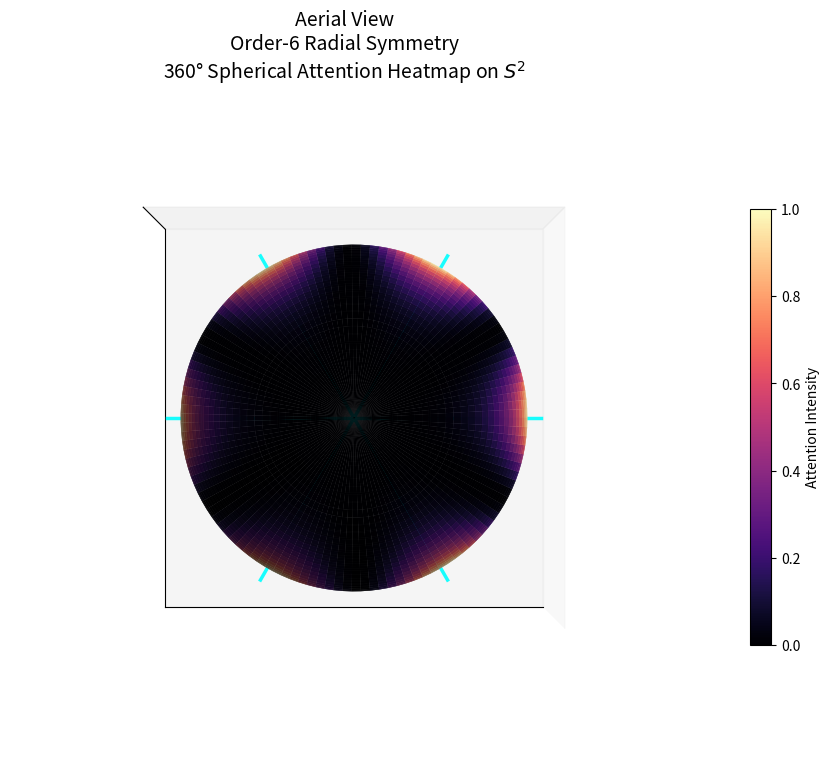

The script that saved this image: (Note: this script raises an exception after producing the figure.)
import numpy as np
import matplotlib.pyplot as plt
from mpl_toolkits.mplot3d import Axes3D

# -------------------------------------------------
# Order-6 field
# -------------------------------------------------
n_phi, n_theta = 120, 60
phi = np.linspace(0, 2*np.pi, n_phi)
theta = np.linspace(0, np.pi, n_theta)
PHI, THETA = np.meshgrid(phi, theta)

X = np.sin(THETA) * np.cos(PHI)
Y = np.sin(THETA) * np.sin(PHI)
Z = np.cos(THETA)

order = 6
field = (0.5 + 0.5 * np.cos(order * PHI)) * np.exp(-((THETA - np.pi/2)**2) / 0.30)
field = (field - field.min()) / (field.max() - field.min())

# -------------------------------------------------
# Aerial (top-down) view
# -------------------------------------------------
fig = plt.figure(figsize=(9, 8))
ax = fig.add_subplot(111, projection='3d')

ax.plot_surface(X, Y, Z, facecolors=plt.cm.magma(field),
                rstride=1, cstride=1, linewidth=0, alpha=0.95)

# Draw the 6 symmetry axes clearly
for k in range(order):
    ang = k * 2 * np.pi / order
    ax.plot([0, 1.08*np.cos(ang)], [0, 1.08*np.sin(ang)], [0, 0],
            color='cyan', lw=2.5, alpha=0.9)

# Aerial viewpoint – looking almost straight down the z-axis
ax.view_init(elev=90, azim=-90)

ax.set_xlim(-1.15, 1.15)
ax.set_ylim(-1.15, 1.15)
ax.set_zlim(-1.15, 1.15)
ax.set_box_aspect([1,1,1])
ax.set_xticks([])
ax.set_yticks([])
ax.set_zticks([])

ax.set_title('Aerial View\nOrder-6 Radial Symmetry\n360° Spherical Attention Heatmap on $S^2$',
             fontsize=14, pad=10)

# Colorbar
mappable = plt.cm.ScalarMappable(cmap='magma')
mappable.set_array(field)
cbar = fig.colorbar(mappable, ax=ax, shrink=0.6, pad=0.08)
cbar.set_label('Attention Intensity', fontsize=10)

plt.tight_layout()
plt.savefig('/home/workdir/order6_aerial_view.png', dpi=150, bbox_inches='tight')
print("Aerial view saved.")
